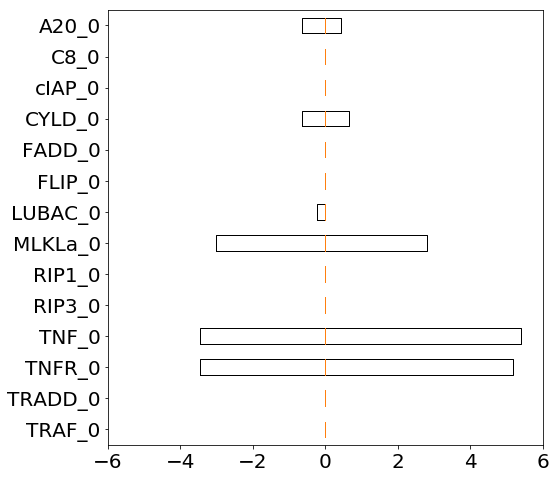

Source data for this figure (header and first rows):
0.000000000000000000e+00, 0.000000000000000000e+00, 0.000000000000000000e+00, 0.000000000000000000e+00, 0.000000000000000000e+00, 0.000000000000000000e+00, 0.000000000000000000e+00, 0.000000000000000000e+00, 0.000000000000000000e+00, 0.000000000000000000e+00, 0.000000000000000000e+00, 0.000000000000000000e+00, 0.000000000000000000e+00, 0.000000000000000000e+00, 0.000000000000000000e+00, 0.000000000000000000e+00, 0.000000000000000000e+00, 0.000000000000000000e+00, 0.000000000000000000e+00, 0.000000000000000000e+00, 0.000000000000000000e+00, 0.000000000000000000e+00, 0.000000000000000000e+00, 0.000000000000000000e+00
0.000000000000000000e+00, 0.000000000000000000e+00, 0.000000000000000000e+00, 0.000000000000000000e+00, 0.000000000000000000e+00, 0.000000000000000000e+00, 0.000000000000000000e+00, 0.000000000000000000e+00, 0.000000000000000000e+00, 0.000000000000000000e+00, 0.000000000000000000e+00, 0.000000000000000000e+00, 0.000000000000000000e+00, 0.000000000000000000e+00, 0.000000000000000000e+00, 0.000000000000000000e+00, 0.000000000000000000e+00, 0.000000000000000000e+00, 0.000000000000000000e+00, 0.000000000000000000e+00, 0.000000000000000000e+00, 0.000000000000000000e+00, 0.000000000000000000e+00, 0.000000000000000000e+00
1.297983982325323637e+01, 1.297983982325325236e+01, 1.297983982325325236e+01, 1.319617048697414496e+01, 1.297983982325325059e+01, 4.975605265580407277e+00, 5.191935929301300767e+00, 5.191935929301300767e+00, 5.408266593022194257e+00, 5.408266593022194257e+00, 0.000000000000000000e+00, 0.000000000000000000e+00, 0.000000000000000000e+00, 0.000000000000000000e+00, 0.000000000000000000e+00, -3.244959955813313535e+00, -3.461290619534188373e+00, -3.461290619534188817e+00, -3.244959955813295327e+00, -3.461290619534189261e+00, -5.840927920463963474e+00, -5.840927920463963474e+00, -5.840927920463963474e+00, -5.840927920463946599e+00
1.341250115069500382e+01, 1.341250115069501980e+01, 1.341250115069502158e+01, 1.341250115069502158e+01, 1.341250115069502158e+01, 5.191935929301283892e+00, 5.408266593022194257e+00, 5.408266593022194257e+00, 5.624597256743087748e+00, 5.624597256743087748e+00, 0.000000000000000000e+00, 0.000000000000000000e+00, 0.000000000000000000e+00, 0.000000000000000000e+00, 0.000000000000000000e+00, -3.461290619534206137e+00, -3.461290619534188373e+00, -3.461290619534188817e+00, -3.461290619534188817e+00, -3.677621283255082307e+00, -6.057258584184856076e+00, -6.057258584184838313e+00, -6.057258584184839201e+00, -6.057258584184839201e+00
0.000000000000000000e+00, 0.000000000000000000e+00, 0.000000000000000000e+00, 0.000000000000000000e+00, 0.000000000000000000e+00, 0.000000000000000000e+00, 0.000000000000000000e+00, 0.000000000000000000e+00, 0.000000000000000000e+00, 0.000000000000000000e+00, 0.000000000000000000e+00, 0.000000000000000000e+00, 0.000000000000000000e+00, 0.000000000000000000e+00, 0.000000000000000000e+00, 0.000000000000000000e+00, 0.000000000000000000e+00, 0.000000000000000000e+00, 0.000000000000000000e+00, 0.000000000000000000e+00, 0.000000000000000000e+00, -2.163306637208933791e-01, 0.000000000000000000e+00, 0.000000000000000000e+00
0.000000000000000000e+00, 0.000000000000000000e+00, 0.000000000000000000e+00, 0.000000000000000000e+00, 0.000000000000000000e+00, 0.000000000000000000e+00, 0.000000000000000000e+00, 0.000000000000000000e+00, 0.000000000000000000e+00, 0.000000000000000000e+00, 0.000000000000000000e+00, 0.000000000000000000e+00, 0.000000000000000000e+00, 0.000000000000000000e+00, 0.000000000000000000e+00, 0.000000000000000000e+00, 0.000000000000000000e+00, 0.000000000000000000e+00, 0.000000000000000000e+00, 0.000000000000000000e+00, 0.000000000000000000e+00, 0.000000000000000000e+00, 0.000000000000000000e+00, 0.000000000000000000e+00
-6.489919911626626181e+00, -6.489919911626625293e+00, -6.489919911626626181e+00, -6.273589247905732691e+00, -6.489919911626609306e+00, -2.812298628371543430e+00, -3.028629292092419600e+00, -3.028629292092419600e+00, -2.812298628371526554e+00, -3.028629292092420044e+00, 0.000000000000000000e+00, 0.000000000000000000e+00, 0.000000000000000000e+00, 0.000000000000000000e+00, 0.000000000000000000e+00, 2.595967964650633064e+00, 2.595967964650650384e+00, 2.812298628371543874e+00, 3.028629292092436920e+00, 3.028629292092436920e+00, 5.408266593022176494e+00, 5.408266593022194257e+00, 5.624597256743069984e+00, 5.840927920463963474e+00
2.163306637208759486e-01, 2.163306637208933236e-01, 2.163306637208933514e-01, 4.326613274417867028e-01, 2.163306637208932681e-01, 0.000000000000000000e+00, 0.000000000000000000e+00, 0.000000000000000000e+00, 2.163306637208933236e-01, 0.000000000000000000e+00, 0.000000000000000000e+00, 0.000000000000000000e+00, 0.000000000000000000e+00, 0.000000000000000000e+00, 0.000000000000000000e+00, 0.000000000000000000e+00, -2.163306637208933791e-01, -2.163306637208933514e-01, 0.000000000000000000e+00, -2.163306637208759486e-01, -2.163306637208932681e-01, -2.163306637208933791e-01, -2.163306637208933514e-01, 0.000000000000000000e+00
0.000000000000000000e+00, 0.000000000000000000e+00, 0.000000000000000000e+00, 0.000000000000000000e+00, 0.000000000000000000e+00, 0.000000000000000000e+00, 0.000000000000000000e+00, 0.000000000000000000e+00, 0.000000000000000000e+00, 0.000000000000000000e+00, 0.000000000000000000e+00, 0.000000000000000000e+00, 0.000000000000000000e+00, 0.000000000000000000e+00, 0.000000000000000000e+00, 0.000000000000000000e+00, 0.000000000000000000e+00, 0.000000000000000000e+00, 0.000000000000000000e+00, 0.000000000000000000e+00, 0.000000000000000000e+00, 0.000000000000000000e+00, 0.000000000000000000e+00, 0.000000000000000000e+00
0.000000000000000000e+00, 0.000000000000000000e+00, 0.000000000000000000e+00, 0.000000000000000000e+00, 0.000000000000000000e+00, 0.000000000000000000e+00, 0.000000000000000000e+00, 0.000000000000000000e+00, 0.000000000000000000e+00, 0.000000000000000000e+00, 0.000000000000000000e+00, 0.000000000000000000e+00, 0.000000000000000000e+00, 0.000000000000000000e+00, 0.000000000000000000e+00, 0.000000000000000000e+00, 0.000000000000000000e+00, 0.000000000000000000e+00, 0.000000000000000000e+00, 0.000000000000000000e+00, 0.000000000000000000e+00, 0.000000000000000000e+00, 0.000000000000000000e+00, 0.000000000000000000e+00
1.514314646046201140e+00, 1.730645309767094631e+00, 1.946975973487987899e+00, 2.163306637208881167e+00, 1.946975973487987677e+00, 4.326613274417692168e-01, 6.489919911626625959e-01, 6.489919911626625959e-01, 8.653226548835559750e-01, 8.653226548835559750e-01, 0.000000000000000000e+00, 0.000000000000000000e+00, 0.000000000000000000e+00, 0.000000000000000000e+00, 0.000000000000000000e+00, -4.326613274417867583e-01, -6.489919911626625959e-01, -6.489919911626625959e-01, -4.326613274417692723e-01, -6.489919911626627069e-01, -6.489919911626627069e-01, -8.653226548835385445e-01, -1.081653318604431924e+00, -8.653226548835385445e-01
0.000000000000000000e+00, 0.000000000000000000e+00, 0.000000000000000000e+00, 0.000000000000000000e+00, 0.000000000000000000e+00, 0.000000000000000000e+00, 0.000000000000000000e+00, 0.000000000000000000e+00, 0.000000000000000000e+00, 0.000000000000000000e+00, 0.000000000000000000e+00, 0.000000000000000000e+00, 0.000000000000000000e+00, 0.000000000000000000e+00, 0.000000000000000000e+00, 0.000000000000000000e+00, 0.000000000000000000e+00, 0.000000000000000000e+00, 0.000000000000000000e+00, 0.000000000000000000e+00, 0.000000000000000000e+00, 0.000000000000000000e+00, 0.000000000000000000e+00, 0.000000000000000000e+00
0.000000000000000000e+00, -2.163306637208933791e-01, 0.000000000000000000e+00, 0.000000000000000000e+00, 0.000000000000000000e+00, 0.000000000000000000e+00, 0.000000000000000000e+00, 0.000000000000000000e+00, 0.000000000000000000e+00, 0.000000000000000000e+00, 0.000000000000000000e+00, 0.000000000000000000e+00, 0.000000000000000000e+00, 0.000000000000000000e+00, 0.000000000000000000e+00, 0.000000000000000000e+00, 0.000000000000000000e+00, 0.000000000000000000e+00, 0.000000000000000000e+00, 0.000000000000000000e+00, 0.000000000000000000e+00, 0.000000000000000000e+00, 0.000000000000000000e+00, 0.000000000000000000e+00
-1.514314646046201140e+00, -1.514314646046201140e+00, -1.514314646046201140e+00, -1.514314646046201140e+00, -1.514314646046201140e+00, -8.653226548835559750e-01, -6.489919911626625959e-01, -6.489919911626625959e-01, -6.489919911626625959e-01, -6.489919911626625959e-01, 0.000000000000000000e+00, 0.000000000000000000e+00, 0.000000000000000000e+00, 0.000000000000000000e+00, 0.000000000000000000e+00, 4.326613274417692723e-01, 4.326613274417692723e-01, 4.326613274417692723e-01, 4.326613274417692723e-01, 4.326613274417692723e-01, 1.081653318604431924e+00, 1.081653318604431924e+00, 1.081653318604431924e+00, 1.081653318604431924e+00
